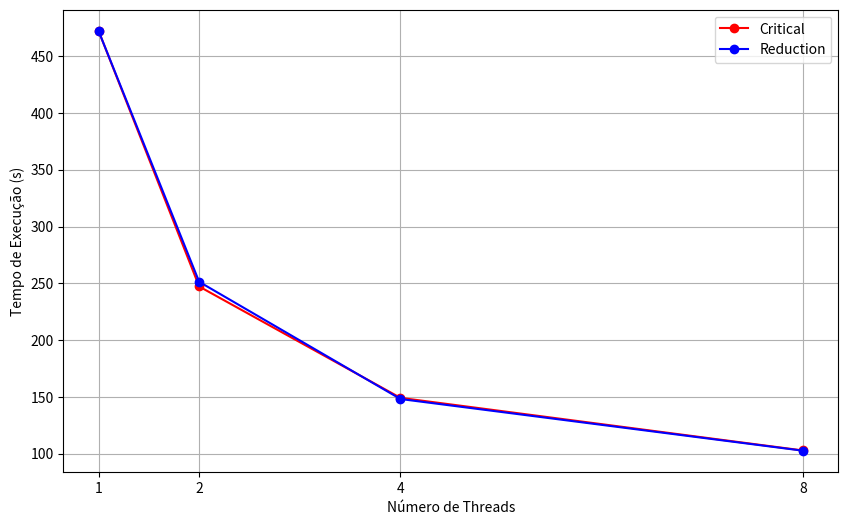
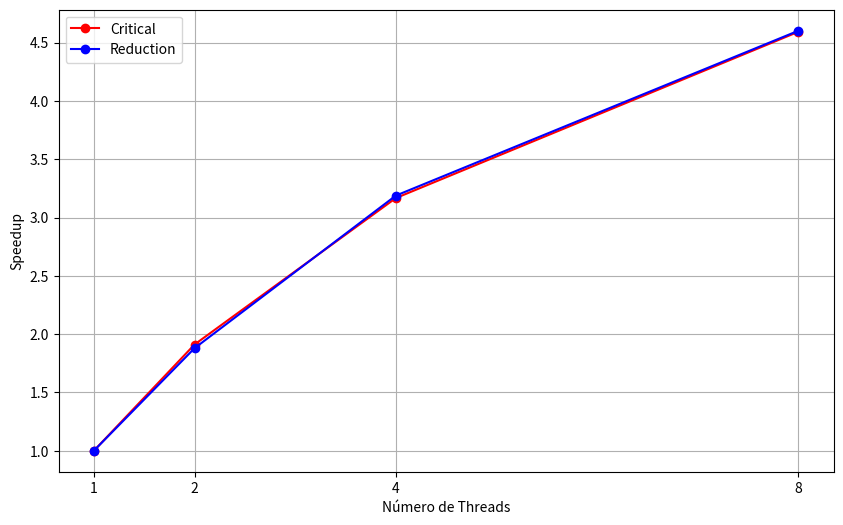

The script that saved these images, in order:

# [redacted]
# [redacted]
# [redacted]


import matplotlib.pyplot as plt

n_thread = [1, 2, 4, 8]

time_critical = [472.346, 247.187, 149.155, 102.834]
time_reduction = [472.258, 251.320, 148.138, 102.618]

plt.figure(figsize=(10, 6))
plt.plot(n_thread, time_critical, marker='o', color='r', label='Critical')
plt.plot(n_thread, time_reduction, marker='o', color='b', label='Reduction')

plt.xlabel('Número de Threads')
plt.ylabel('Tempo de Execução (s)')
plt.title('')
plt.xticks(n_thread)
plt.legend()
plt.grid()
plt.show()

speedup_critical = []
speedup_reduction = []

for i in range(4):
    speedup_critical.append(time_critical[0]/time_critical[i])
    speedup_reduction.append(time_reduction[0]/time_reduction[i])

plt.figure(figsize=(10, 6))
plt.plot(n_thread, speedup_critical, marker='o', color='r', label='Critical')
plt.plot(n_thread, speedup_reduction, marker='o', color='b', label='Reduction')

plt.xlabel('Número de Threads')
plt.ylabel('Speedup')
plt.title('')
plt.xticks(n_thread)
plt.legend()
plt.grid()
plt.show()